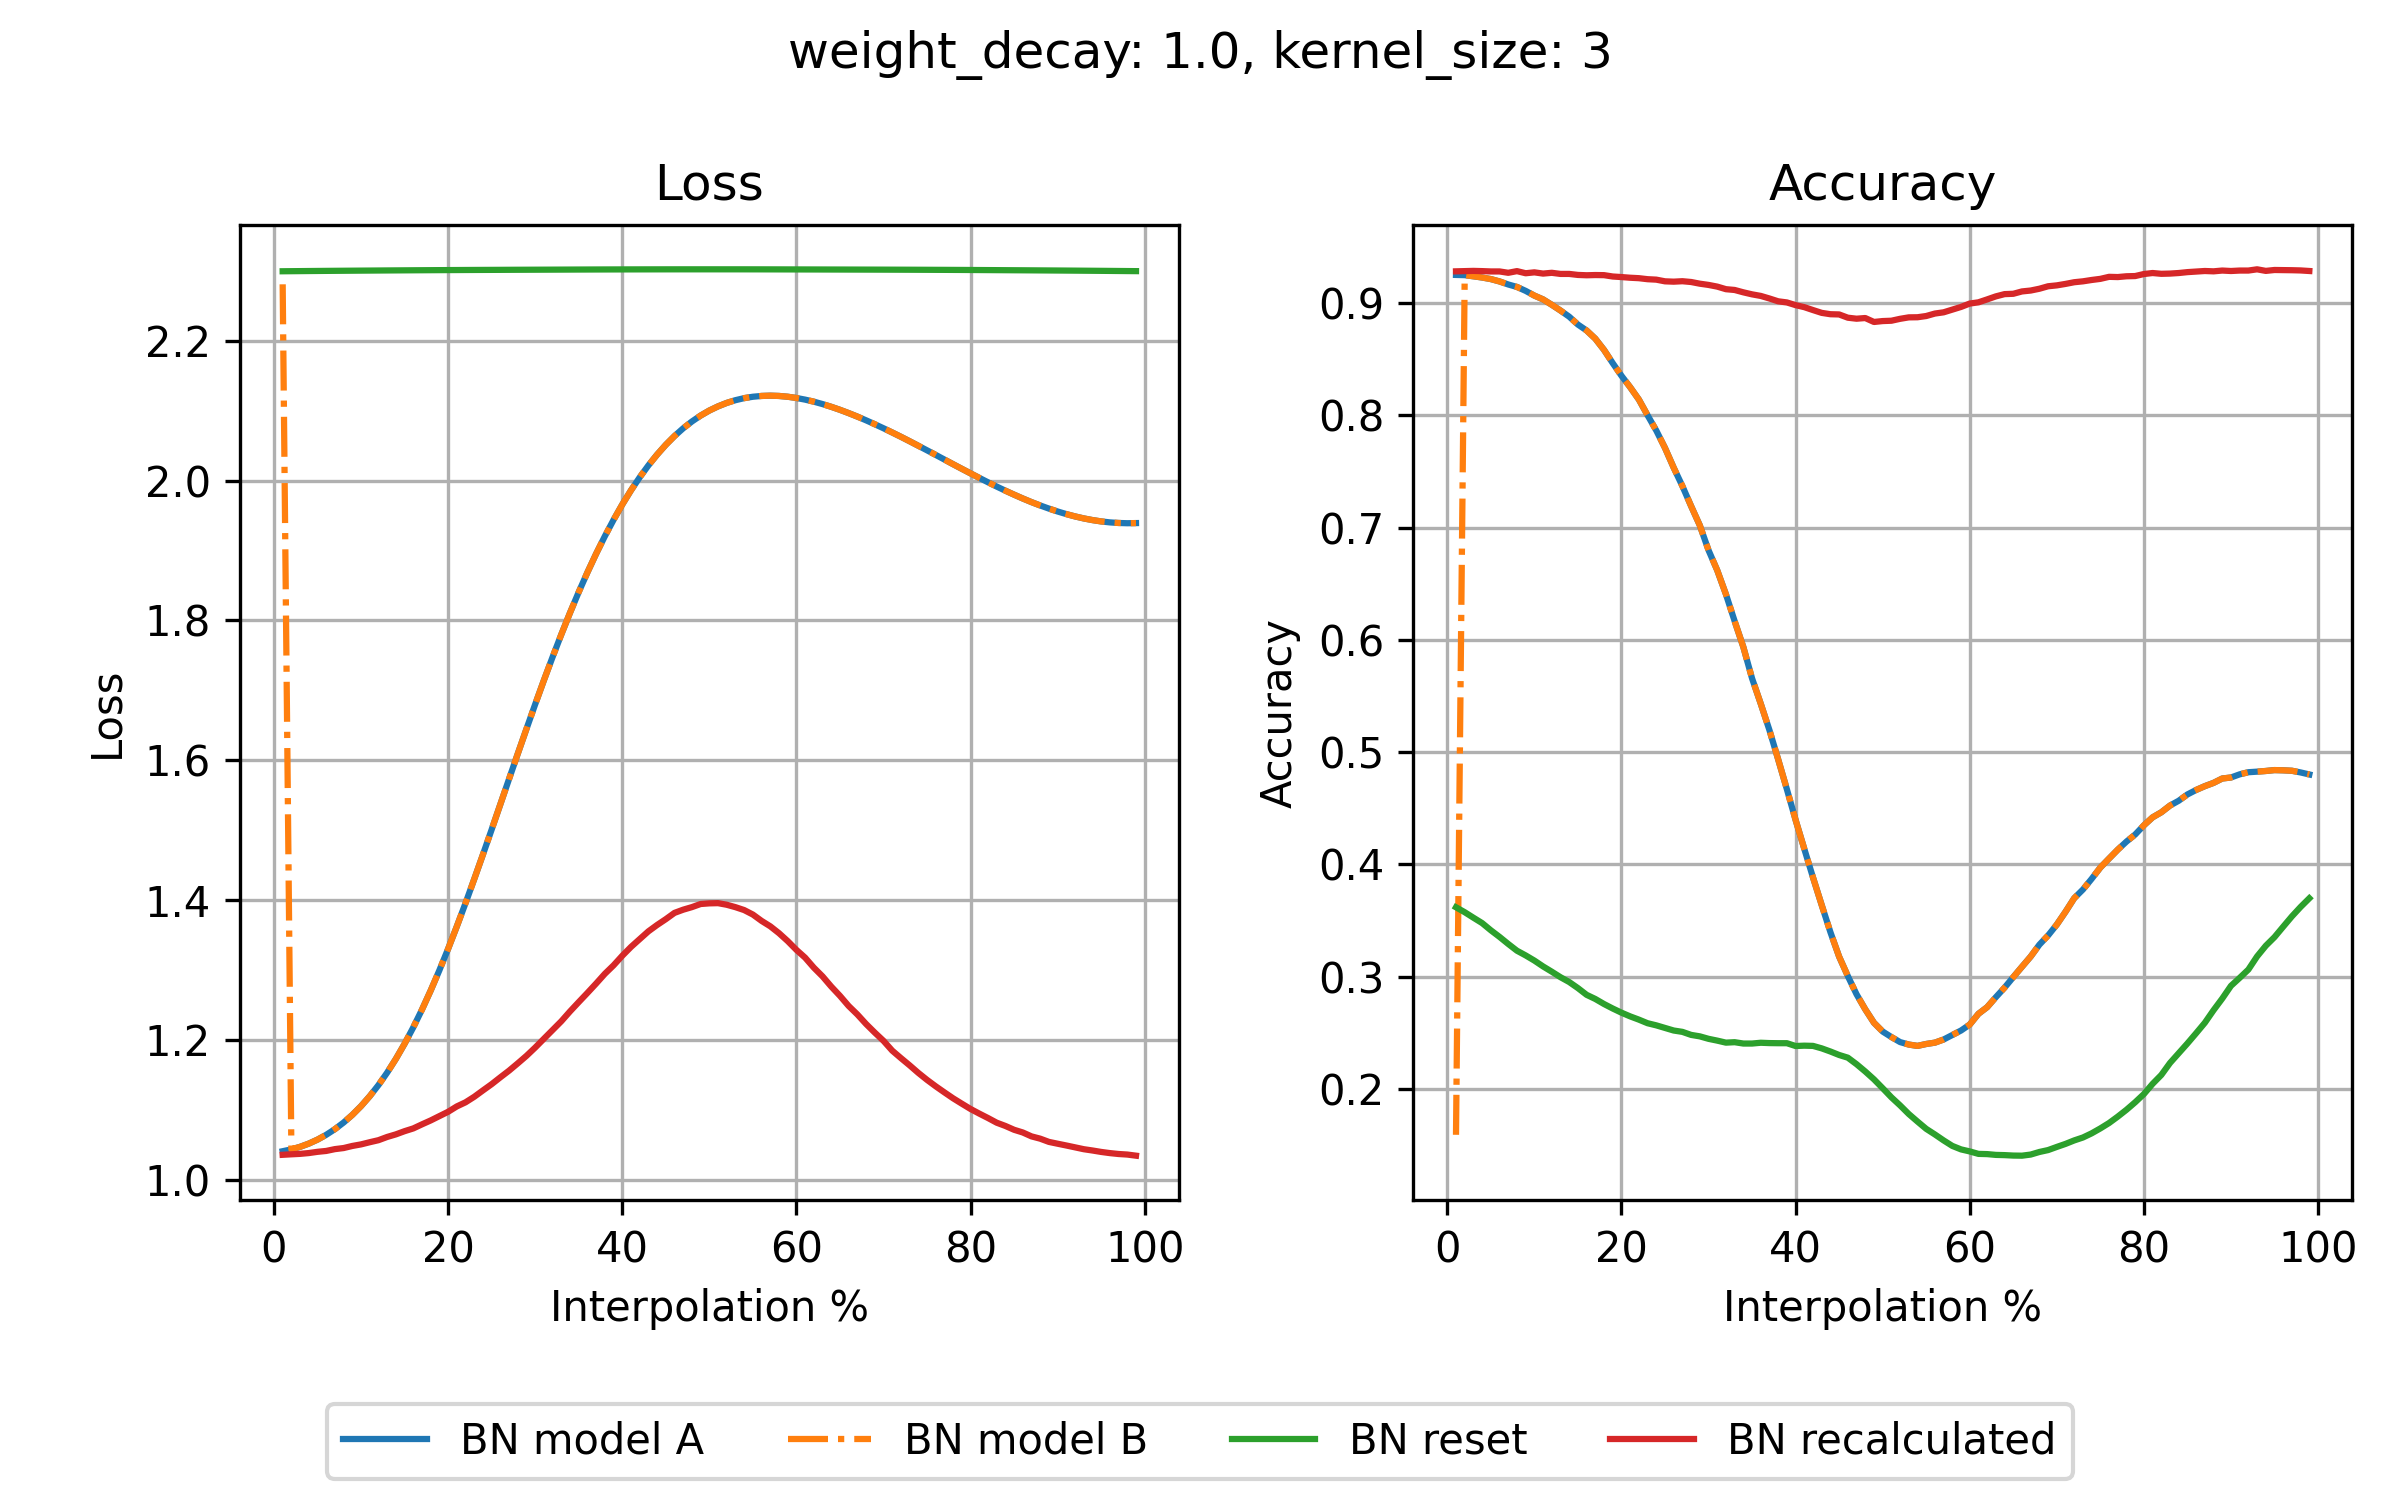

Data behind this chart, as committed beside it:
step, loss_bn_a, loss_bn_b, loss_reset, loss_recalc, acc_bn_a, acc_bn_b, acc_reset, acc_recalc
1, 1.041, 2.281, 2.299, 1.036, 0.925, 0.159, 0.3617, 0.9282
2, 1.044, 1.044, 2.299, 1.037, 0.9248, 0.9248, 0.3573, 0.9284
3, 1.047, 1.047, 2.3, 1.037, 0.9238, 0.9238, 0.3524, 0.9286
4, 1.052, 1.052, 2.3, 1.038, 0.9227, 0.9227, 0.3476, 0.9284
5, 1.058, 1.058, 2.3, 1.04, 0.9213, 0.9213, 0.3412, 0.9281
6, 1.064, 1.064, 2.3, 1.041, 0.9192, 0.9192, 0.3353, 0.9281
7, 1.072, 1.072, 2.3, 1.044, 0.9165, 0.9165, 0.329, 0.9269
8, 1.082, 1.082, 2.3, 1.045, 0.9143, 0.9143, 0.323, 0.9284
9, 1.093, 1.093, 2.3, 1.048, 0.9108, 0.9108, 0.3188, 0.9265
10, 1.105, 1.105, 2.3, 1.051, 0.9066, 0.9066, 0.3142, 0.9273
11, 1.12, 1.12, 2.3, 1.054, 0.9032, 0.9032, 0.309, 0.9262
12, 1.135, 1.135, 2.3, 1.057, 0.8984, 0.8984, 0.3043, 0.9269
13, 1.153, 1.153, 2.3, 1.061, 0.8933, 0.8933, 0.2994, 0.9259
14, 1.173, 1.173, 2.301, 1.065, 0.8878, 0.8878, 0.2951, 0.9259
15, 1.195, 1.195, 2.301, 1.07, 0.8808, 0.8808, 0.2897, 0.925
16, 1.218, 1.218, 2.301, 1.074, 0.8755, 0.8755, 0.2837, 0.9247
17, 1.243, 1.243, 2.301, 1.079, 0.8682, 0.8682, 0.28, 0.9249
18, 1.271, 1.271, 2.301, 1.085, 0.8582, 0.8582, 0.2755, 0.9248
19, 1.3, 1.3, 2.301, 1.091, 0.8464, 0.8464, 0.2715, 0.9236
20, 1.33, 1.33, 2.301, 1.097, 0.8352, 0.8352, 0.2678, 0.9231
21, 1.362, 1.362, 2.301, 1.105, 0.825, 0.825, 0.2645, 0.9225
22, 1.396, 1.396, 2.301, 1.111, 0.814, 0.814, 0.2616, 0.9221
23, 1.43, 1.43, 2.301, 1.119, 0.8, 0.8, 0.2584, 0.9212
24, 1.465, 1.465, 2.301, 1.128, 0.7864, 0.7864, 0.2565, 0.9208
25, 1.501, 1.501, 2.301, 1.137, 0.7709, 0.7709, 0.2542, 0.9193
26, 1.537, 1.537, 2.301, 1.147, 0.7533, 0.7533, 0.2519, 0.919
27, 1.573, 1.573, 2.301, 1.156, 0.7369, 0.7369, 0.2507, 0.9194
28, 1.609, 1.609, 2.301, 1.167, 0.7191, 0.7191, 0.248, 0.9187
29, 1.645, 1.645, 2.302, 1.177, 0.7019, 0.7019, 0.2467, 0.9172
30, 1.68, 1.68, 2.302, 1.189, 0.6798, 0.6798, 0.2445, 0.9161
31, 1.714, 1.714, 2.302, 1.202, 0.6619, 0.6619, 0.2429, 0.9146
32, 1.748, 1.748, 2.302, 1.214, 0.6405, 0.6405, 0.2411, 0.9123
33, 1.78, 1.78, 2.302, 1.227, 0.6166, 0.6166, 0.2415, 0.9116
34, 1.811, 1.811, 2.302, 1.241, 0.5935, 0.5935, 0.2403, 0.9095
35, 1.841, 1.841, 2.302, 1.254, 0.5656, 0.5656, 0.2403, 0.9077
36, 1.869, 1.869, 2.302, 1.267, 0.543, 0.543, 0.241, 0.9063
37, 1.895, 1.895, 2.302, 1.281, 0.5194, 0.5194, 0.2407, 0.904
38, 1.92, 1.92, 2.302, 1.295, 0.4934, 0.4934, 0.2406, 0.9015
39, 1.944, 1.944, 2.302, 1.307, 0.4668, 0.4668, 0.2406, 0.9005
40, 1.966, 1.966, 2.302, 1.32, 0.4395, 0.4395, 0.2381, 0.8981
41, 1.986, 1.986, 2.302, 1.333, 0.4137, 0.4137, 0.2384, 0.8963
42, 2.005, 2.005, 2.302, 1.344, 0.3882, 0.3882, 0.2382, 0.8937
43, 2.022, 2.022, 2.302, 1.355, 0.3636, 0.3636, 0.236, 0.8912
44, 2.037, 2.037, 2.302, 1.364, 0.3395, 0.3395, 0.2332, 0.89
45, 2.051, 2.051, 2.302, 1.373, 0.3177, 0.3177, 0.2301, 0.8898
46, 2.064, 2.064, 2.302, 1.382, 0.3004, 0.3004, 0.2277, 0.8869
47, 2.075, 2.075, 2.302, 1.386, 0.2842, 0.2842, 0.2219, 0.886
48, 2.084, 2.084, 2.302, 1.39, 0.2708, 0.2708, 0.2154, 0.8866
49, 2.093, 2.093, 2.302, 1.394, 0.2588, 0.2588, 0.2084, 0.8831
50, 2.1, 2.1, 2.302, 1.395, 0.251, 0.251, 0.2005, 0.8839
51, 2.106, 2.106, 2.302, 1.396, 0.2461, 0.2461, 0.1924, 0.8842
52, 2.111, 2.111, 2.302, 1.393, 0.2416, 0.2416, 0.1852, 0.8859
53, 2.115, 2.115, 2.302, 1.39, 0.2394, 0.2394, 0.1775, 0.8872
54, 2.118, 2.118, 2.302, 1.386, 0.2382, 0.2382, 0.1708, 0.8873
55, 2.12, 2.12, 2.302, 1.379, 0.2399, 0.2399, 0.1643, 0.8884
56, 2.121, 2.121, 2.302, 1.37, 0.2411, 0.2411, 0.1593, 0.8906
57, 2.121, 2.121, 2.302, 1.363, 0.2439, 0.2439, 0.154, 0.8917
58, 2.121, 2.121, 2.302, 1.353, 0.2479, 0.2479, 0.1491, 0.8941
59, 2.12, 2.12, 2.302, 1.341, 0.2519, 0.2519, 0.146, 0.8965
60, 2.118, 2.118, 2.302, 1.329, 0.2572, 0.2572, 0.1442, 0.8995
... 39 more rows
